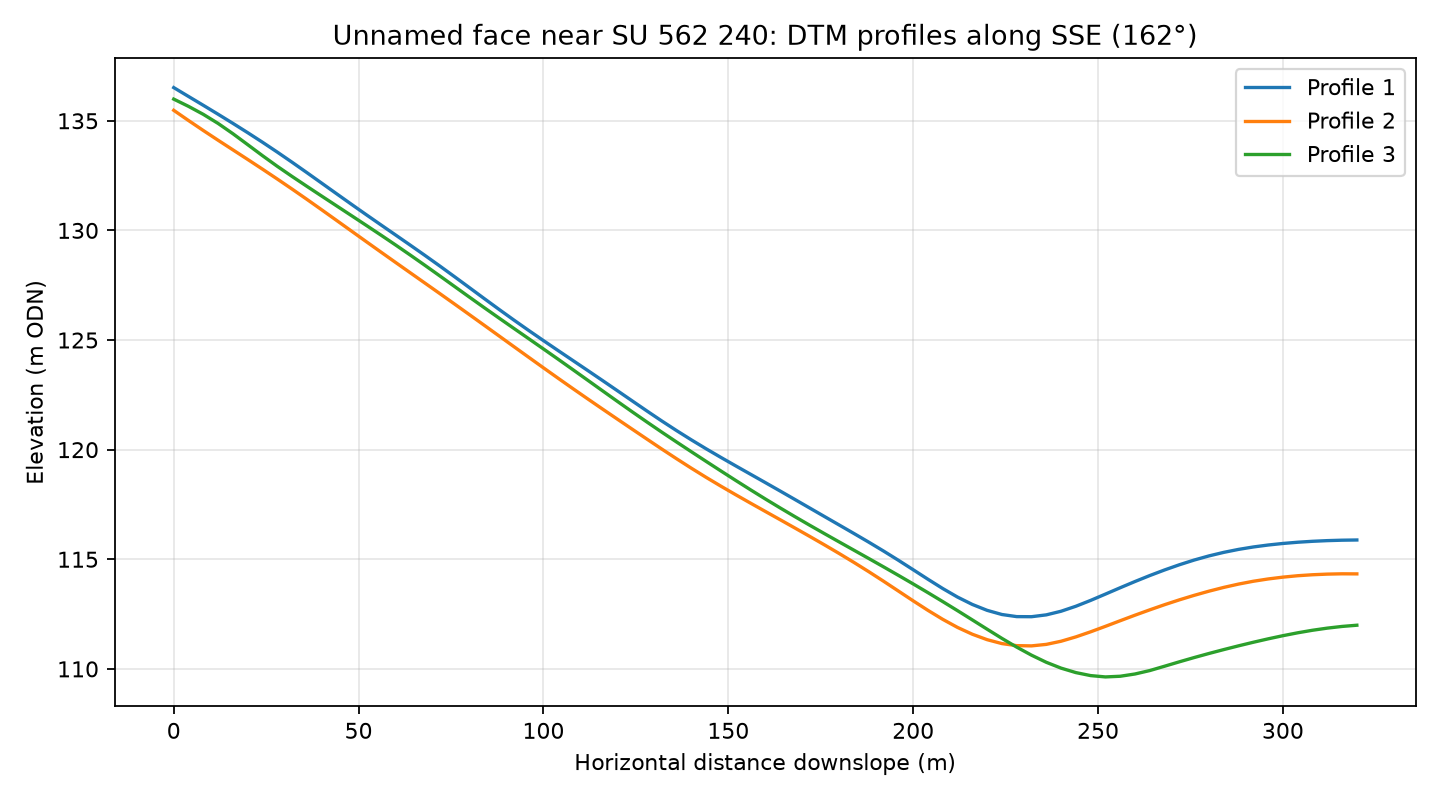

The file beside this chart, header and first rows:
profile, distance_m, elevation_m
1, 0.0, 136.5
1, 4.0, 136.1
1, 8.0, 135.7
1, 12.0, 135.3
1, 16.0, 134.9
1, 20.0, 134.5
1, 24.0, 134
1, 28.0, 133.6
1, 32.0, 133.1
1, 36.0, 132.6
1, 40.0, 132.2
1, 44.0, 131.7
1, 48.0, 131.2
1, 52.0, 130.7
1, 56.0, 130.3
1, 60.0, 129.8
1, 64.0, 129.3
1, 68.0, 128.9
1, 72.0, 128.4
1, 76.0, 127.9
1, 80.0, 127.4
1, 84.0, 126.9
1, 88.0, 126.4
1, 92.0, 125.9
1, 96.0, 125.4
1, 100.0, 125
1, 104.0, 124.5
1, 108.0, 124.1
1, 112.0, 123.6
1, 116.0, 123.2
1, 120.0, 122.7
1, 124.0, 122.2
1, 128.0, 121.8
1, 132.0, 121.3
1, 136.0, 120.9
1, 140.0, 120.4
1, 144.0, 120
1, 148.0, 119.6
1, 152.0, 119.3
1, 156.0, 118.9
1, 160.0, 118.5
1, 164.0, 118.1
1, 168.0, 117.7
1, 172.0, 117.3
1, 176.0, 117
1, 180.0, 116.6
1, 184.0, 116.2
1, 188.0, 115.8
1, 192.0, 115.4
1, 196.0, 115
1, 200.0, 114.5
1, 204.0, 114.1
1, 208.0, 113.7
1, 212.0, 113.3
1, 216.0, 112.9
1, 220.0, 112.7
1, 224.0, 112.5
1, 228.0, 112.4
1, 232.0, 112.4
1, 236.0, 112.5
... 183 more rows
